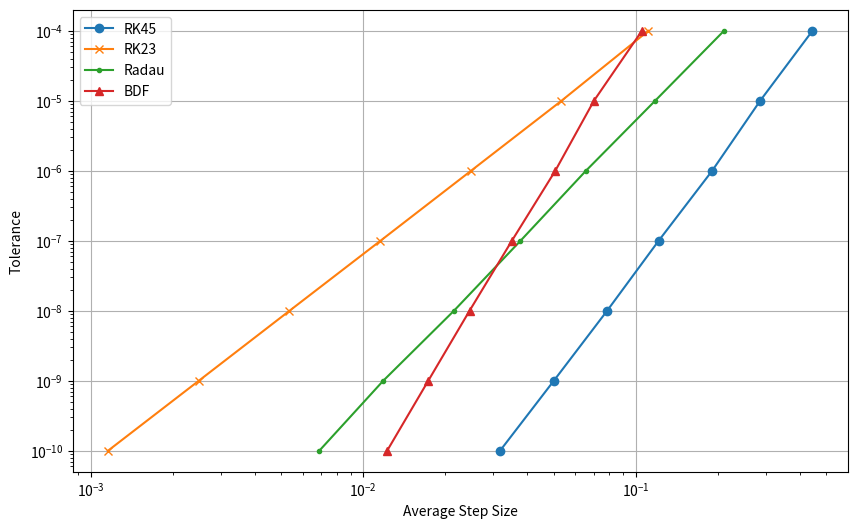

Python code for this plot:
import numpy as np
from scipy.integrate import solve_ivp, odeint
import matplotlib.pyplot as plt
from scipy.sparse import diags
from scipy.sparse.linalg import eigs

## PART A

def shoot(phi_primes, x, epsilon):
    return [phi_primes[1], (x**2 - epsilon) * phi_primes[0]]

tol = 1e-4  # define a tolerance level 
epsilon_0 = 0.1; initial = [1, 4]
xspan =  np.arange(-4, 4.1, 0.1)

eigenvals=[]
A1 = np.zeros((len(xspan), 5))

for modes in range(1, 6):  # begin mode loop
    epsilon = epsilon_0  
    depsilon = epsilon_0 / 100
    for _ in range(1000):
        phi = odeint(shoot, initial, xspan, args=(epsilon,)) 
        boundcheck = phi[-1, 1] + np.sqrt(16 - epsilon)*phi[-1, 0]

        if abs(phi[-1, 0]) < tol:  # check for convergence
            break  # get out of convergence loop

        if (-1) ** (modes + 1) * boundcheck > 0:
            epsilon += depsilon
        else:
            epsilon -= depsilon / 2
            depsilon /= 2
    
    eigenvals.append(epsilon)
    epsilon_0 = epsilon + 0.1  # after finding eigenvalue, pick new start
    norm = np.trapz(phi[:, 0] * phi[:, 0], xspan)  # calculate the normalization
    A1[:, modes - 1] = np.abs(phi[:, 0] / np.sqrt(norm))

eigenvals = np.array(eigenvals)
A2 = eigenvals

#=======================================================================
## PART B

system_dim = len(xspan)-2
# Construct A
e1 = np.ones(system_dim)
multiplier = -1/(0.1**2)
main_diag = multiplier*-2*e1
main_diag += xspan[1:system_dim+1]**2
diagonals = [multiplier*e1, main_diag, multiplier*e1]
offsets = [-1, 0, 1]
A = diags(diagonals, offsets, shape=(system_dim, system_dim), format='csr')

# left boundary conditions
A[0, 0] = -2/3
A[0, 1] = 2/3

# right boundary conditions
A[system_dim-1, system_dim-1] = -2/3
A[system_dim-1, system_dim-2] = 2/3

A4, A3 = eigs(A, k=8, which='SI')
print(A4)

#=======================================================================
## PART C

def shoot(phi_primes, x, epsilon):
    return [phi_primes[1], (0.05*np.abs(phi_primes[0])**2+x**2 - epsilon) * phi_primes[0]]

tol = 1e-4  # define a tolerance level 
epsilon_0 = 1; initial = [0.1, 2]
xspan =  np.arange(-2, 2.1, 0.1)

eigenvals=[]
A5 = np.zeros((len(xspan), 2))

for modes in range(1, 3):  # begin mode loop
    epsilon = epsilon_0  
    depsilon = epsilon_0 / 100
    for _ in range(1000):
        phi = odeint(shoot, initial, xspan, args=(epsilon,))
        boundcheck = phi[-1, 1] + np.sqrt(0.05*np.abs(phi[-1, 0])**2+4 - epsilon)*phi[-1, 0]

        if abs(phi[-1, 0]) < tol:  # check for convergence
            break  # get out of convergence loop

        if (-1) ** (modes + 1) * boundcheck > 0:
            epsilon += depsilon
        else:
            epsilon -= depsilon / 2
            depsilon /= 2
    
    eigenvals.append(epsilon)
    epsilon_0 = epsilon + 0.1  # after finding eigenvalue, pick new start
    norm = np.trapz(phi[:, 0] * phi[:, 0], xspan)  # calculate the normalization
    A5[:, modes - 1] = np.abs(phi[:, 0] / np.sqrt(norm))

eigenvals = np.array(eigenvals)
A6 = eigenvals
print(A6)

#=======================================================================
## PART D

def hw1_rhs_a(x, phi_primes, epsilon):
    return [phi_primes[1], (x**2 - epsilon) * phi_primes[0]]

E = 1; y0 = [1, np.sqrt(3)]
x_span =  (-2,2)

TOL = np.array([1e-4, 1e-5, 1e-6, 1e-7, 1e-8, 1e-9, 1e-10])
average_step_sizes_rk45 = []
average_step_sizes_rk23 = []
average_step_sizes_radau = []
average_step_sizes_bdf = []

for tol in TOL:
    options = {'rtol': tol, 'atol': tol}
    
    sol_rk45 = solve_ivp(hw1_rhs_a, x_span, y0, method='RK45', args=(E,), **options)
    average_step_sizes_rk45.append(np.mean(np.diff(sol_rk45.t)))
    
    sol_rk23 = solve_ivp(hw1_rhs_a, x_span, y0, method='RK23', args=(E,), **options)
    average_step_sizes_rk23.append(np.mean(np.diff(sol_rk23.t)))

    sol_radau = solve_ivp(hw1_rhs_a, x_span, y0, method='Radau', args=(E,), **options)
    average_step_sizes_radau.append(np.mean(np.diff(sol_radau.t)))
    
    sol_bdf = solve_ivp(hw1_rhs_a, x_span, y0, method='BDF', args=(E,), **options)
    average_step_sizes_bdf.append(np.mean(np.diff(sol_bdf.t)))

log_tol = np.log10(TOL)
log_step_sizes_rk45 = np.log10(average_step_sizes_rk45)
log_step_sizes_rk23 = np.log10(average_step_sizes_rk23)
log_step_sizes_radau = np.log10(average_step_sizes_radau)
log_step_sizes_bdf = np.log10(average_step_sizes_bdf)

slope_rk45, _ = np.polyfit(log_step_sizes_rk45, log_tol, 1)
slope_rk23, _ = np.polyfit(log_step_sizes_rk23, log_tol, 1)
slope_radau, _ = np.polyfit(log_step_sizes_radau, log_tol, 1)
slope_bdf, _ = np.polyfit(log_step_sizes_bdf, log_tol, 1)

A9 = np.array([slope_rk45, slope_rk23, slope_radau, slope_bdf])

plt.figure(figsize=(10, 6))
plt.loglog(average_step_sizes_rk45, TOL, marker='o', label='RK45')
plt.loglog(average_step_sizes_rk23, TOL, marker='x', label='RK23')
plt.loglog(average_step_sizes_radau, TOL, marker='.', label='Radau')
plt.loglog(average_step_sizes_bdf, TOL, marker='^', label='BDF')
plt.ylabel('Tolerance')
plt.xlabel('Average Step Size')
plt.legend()
plt.grid()
plt.show()